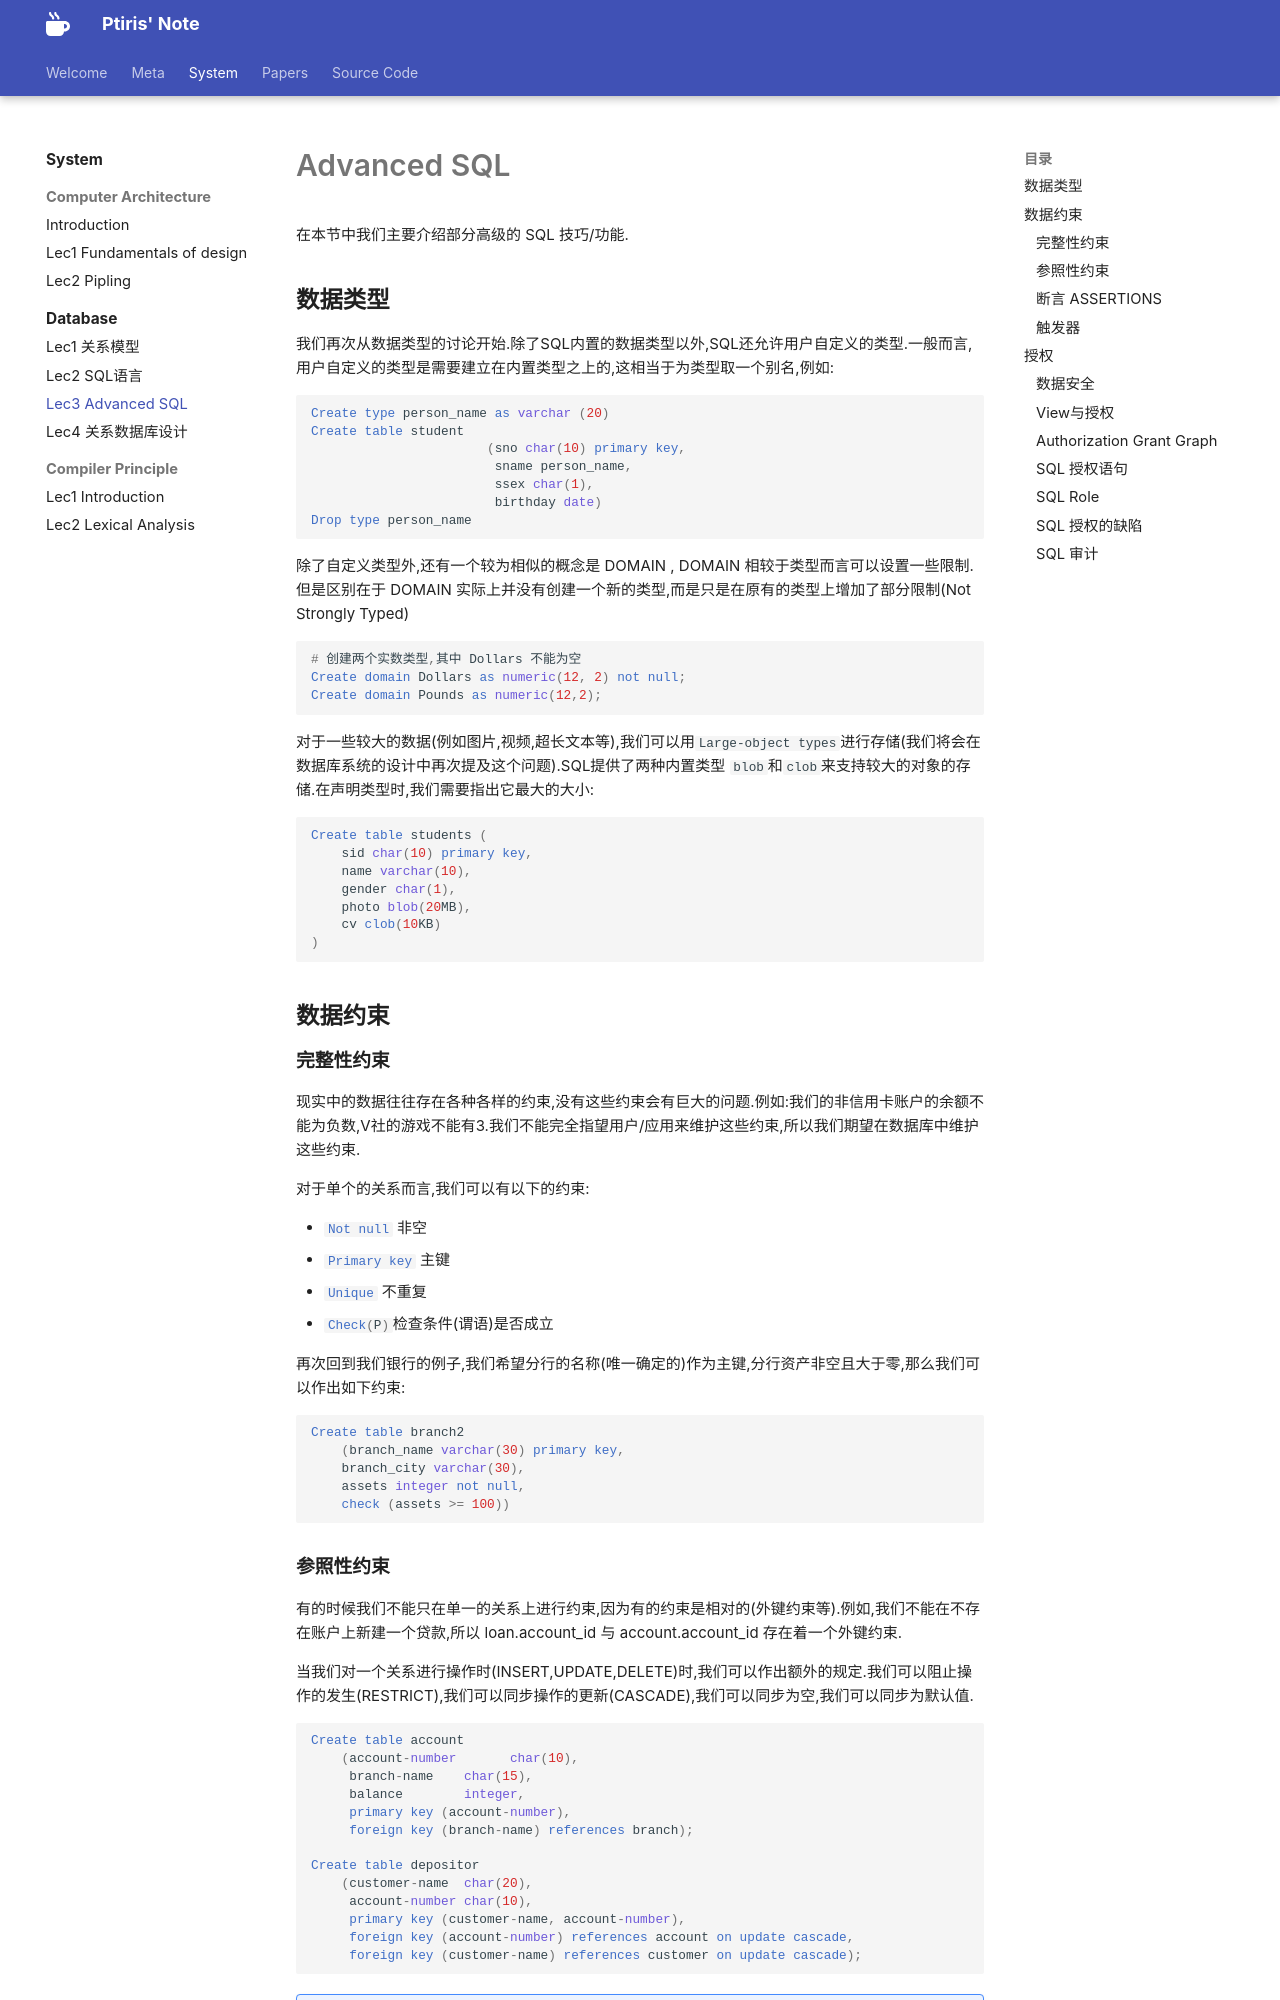

repository: ptiris/PtirisNote · page: system/databases/ASQL/index.html · generator: mkdocs

# Advanced SQL

在本节中我们主要介绍部分高级的 SQL 技巧/功能.

## 数据类型

我们再次从数据类型的讨论开始.除了SQL内置的数据类型以外,SQL还允许用户自定义的类型.一般而言,用户自定义的类型是需要建立在内置类型之上的,这相当于为类型取一个别名,例如:

```SQL
Create type person_name as varchar (20) 
Create table student 
		               (sno char(10) primary key, 
   		                sname person_name, 
  		                ssex char(1), 
		                birthday date) 
Drop type person_name 
```

除了自定义类型外,还有一个较为相似的概念是 DOMAIN , DOMAIN 相较于类型而言可以设置一些限制.但是区别在于 DOMAIN 实际上并没有创建一个新的类型,而是只是在原有的类型上增加了部分限制(Not Strongly Typed)
```SQL

# 创建两个实数类型,其中 Dollars 不能为空
Create domain Dollars as numeric(12, 2) not null; 
Create domain Pounds as numeric(12,2); 
```

对于一些较大的数据(例如图片,视频,超长文本等),我们可以用` Large-object types `进行存储(我们将会在数据库系统的设计中再次提及这个问题).SQL提供了两种内置类型 `blob`和`clob`来支持较大的对象的存储.在声明类型时,我们需要指出它最大的大小:

```SQL
Create table students (
    sid char(10) primary key, 
    name varchar(10), 
	gender char(1), 
    photo blob(20MB), 
	cv clob(10KB)
) 
```

## 数据约束

### 完整性约束

现实中的数据往往存在各种各样的约束,没有这些约束会有巨大的问题.例如:我们的非信用卡账户的余额不能为负数,V社的游戏不能有3.我们不能完全指望用户/应用来维护这些约束,所以我们期望在数据库中维护这些约束.

对于单个的关系而言,我们可以有以下的约束:

- ```#!sql Not null``` 非空
- ```#!sql Primary key``` 主键
- ```#!sql Unique``` 不重复
- ```#!sql Check(P)```检查条件(谓语)是否成立

再次回到我们银行的例子,我们希望分行的名称(唯一确定的)作为主键,分行资产非空且大于零,那么我们可以作出如下约束:

```SQL
Create table branch2 
	(branch_name varchar(30) primary key, 
	branch_city varchar(30), 
    assets integer not null, 
   	check (assets >= 100)) 
```

### 参照性约束

有的时候我们不能只在单一的关系上进行约束,因为有的约束是相对的(外键约束等).例如,我们不能在不存在账户上新建一个贷款,所以 loan.account_id 与 account.account_id 存在着一个外键约束.

当我们对一个关系进行操作时(INSERT,UPDATE,DELETE)时,我们可以作出额外的规定.我们可以阻止操作的发生(RESTRICT),我们可以同步操作的更新(CASCADE),我们可以同步为空,我们可以同步为默认值.

```SQL
Create table account 
	(account-number       char(10), 
	 branch-name	char(15), 
	 balance		integer, 
	 primary key (account-number), 
	 foreign key (branch-name) references branch); 

Create table depositor 
	(customer-name	char(20), 
	 account-number	char(10), 
	 primary key (customer-name, account-number), 
	 foreign key (account-number) references account on update cascade, 
	 foreign key (customer-name) references customer on update cascade); 
```

!!! note "参照性约束的检查"
    参照性约束的检查仅在一个事务的结束前才进行检查,这意味着我们在事务中可以短暂的违反参照性约束;否则,我们甚至无法创造一个相互参照外键的关系.
